Image classification data set "Final-400X" (pratham-asthana/BCD on GitHub). Class labels (2): benign, malignant.

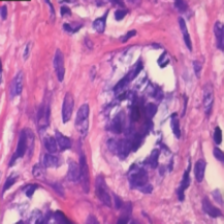
Label: benign

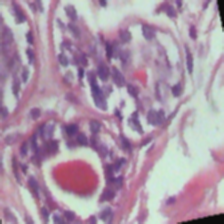
Label: benign

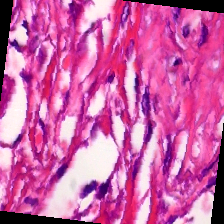
Label: malignant

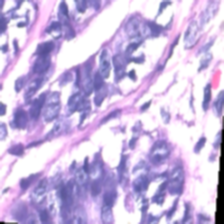
Label: benign

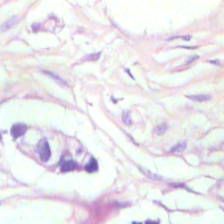
Label: benign

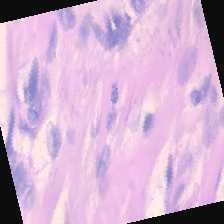
Label: malignant
